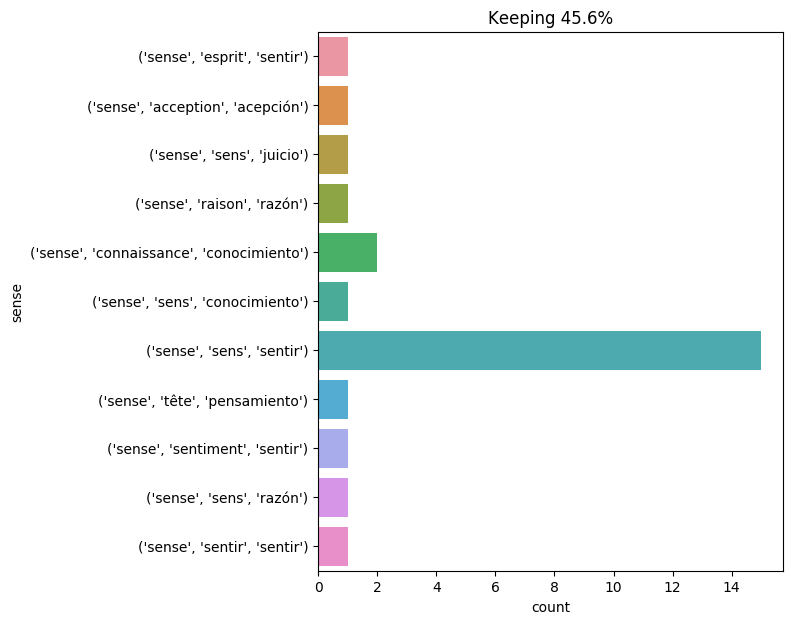

Source data for this figure (header and first rows):
text, ind, sense, label
" but the wretched creature has no sense…, 7, ('sense', 'raison', 'razón'), 0
" very well ; i hope you feel the conten…, 19, ('sense', 'sens', 'sentir'), 1
as for myself , as soon as i recovered m…, 10, ('sense', 'sens', 'conocimiento'), 2
" not in your sense of the word , but in…, 4, ('sense', 'sens', 'sentir'), 1
it must be said , however , that the set…, 19, ('sense', 'acception', 'acepción'), 3
" athos , you are not in your right sens…, 9, ('sense', 'sens', 'juicio'), 4
when i woke up the next day , november 1…, 12, ('sense', 'sentir', 'sentir'), 5
just then i heard indistinct chords from…, 34, ('sense', 'sens', 'sentir'), 1
" did i say sharks ? " i exclaimed hasti…, 21, ('sense', 'sens', 'sentir'), 1
do you not see it , jane ? consider a mo…, 14, ('sense', 'sens', 'sentir'), 1
" what you say is full of sense , " repl…, 7, ('sense', 'sens', 'razón'), 6
" true , " replied cyrus harding , " and…, 18, ('sense', 'sens', 'sentir'), 1
gideon spilett and cyrus harding reasone…, 11, ('sense', 'sens', 'sentir'), 1
as in so many other conjectures , the co…, 18, ('sense', 'sens', 'sentir'), 1
" all right , ned , let 's wait and see …, 42, ('sense', 'sens', 'sentir'), 1
" gentlemen , " said d’artagnan , " what…, 14, ('sense', 'sens', 'sentir'), 1
" but has the wounded man retained his s…, 8, ('sense', 'connaissance', 'conocimiento'…, 7
we have no need , therefore , to say tha…, 35, ('sense', 'sens', 'sentir'), 1
then , casting a glance on the handsome …, 32, ('sense', 'sentiment', 'sentir'), 8
this chase was , however , advantageous …, 11, ('sense', 'sens', 'sentir'), 1
life was only exhibited in him by moveme…, 10, ('sense', 'sens', 'sentir'), 1
the injured man had recovered his senses…, 6, ('sense', 'connaissance', 'conocimiento'…, 7
hush ! say nothing -- my heart is full o…, 13, ('sense', 'sens', 'sentir'), 1
i 'm not in my senses ., 5, ('sense', 'tête', 'pensamiento'), 9
in the meantime , the host , who enterta…, 43, ('sense', 'esprit', 'sentir'), 10
" i have not considered the subject , " …, 29, ('sense', 'sens', 'sentir'), 1
